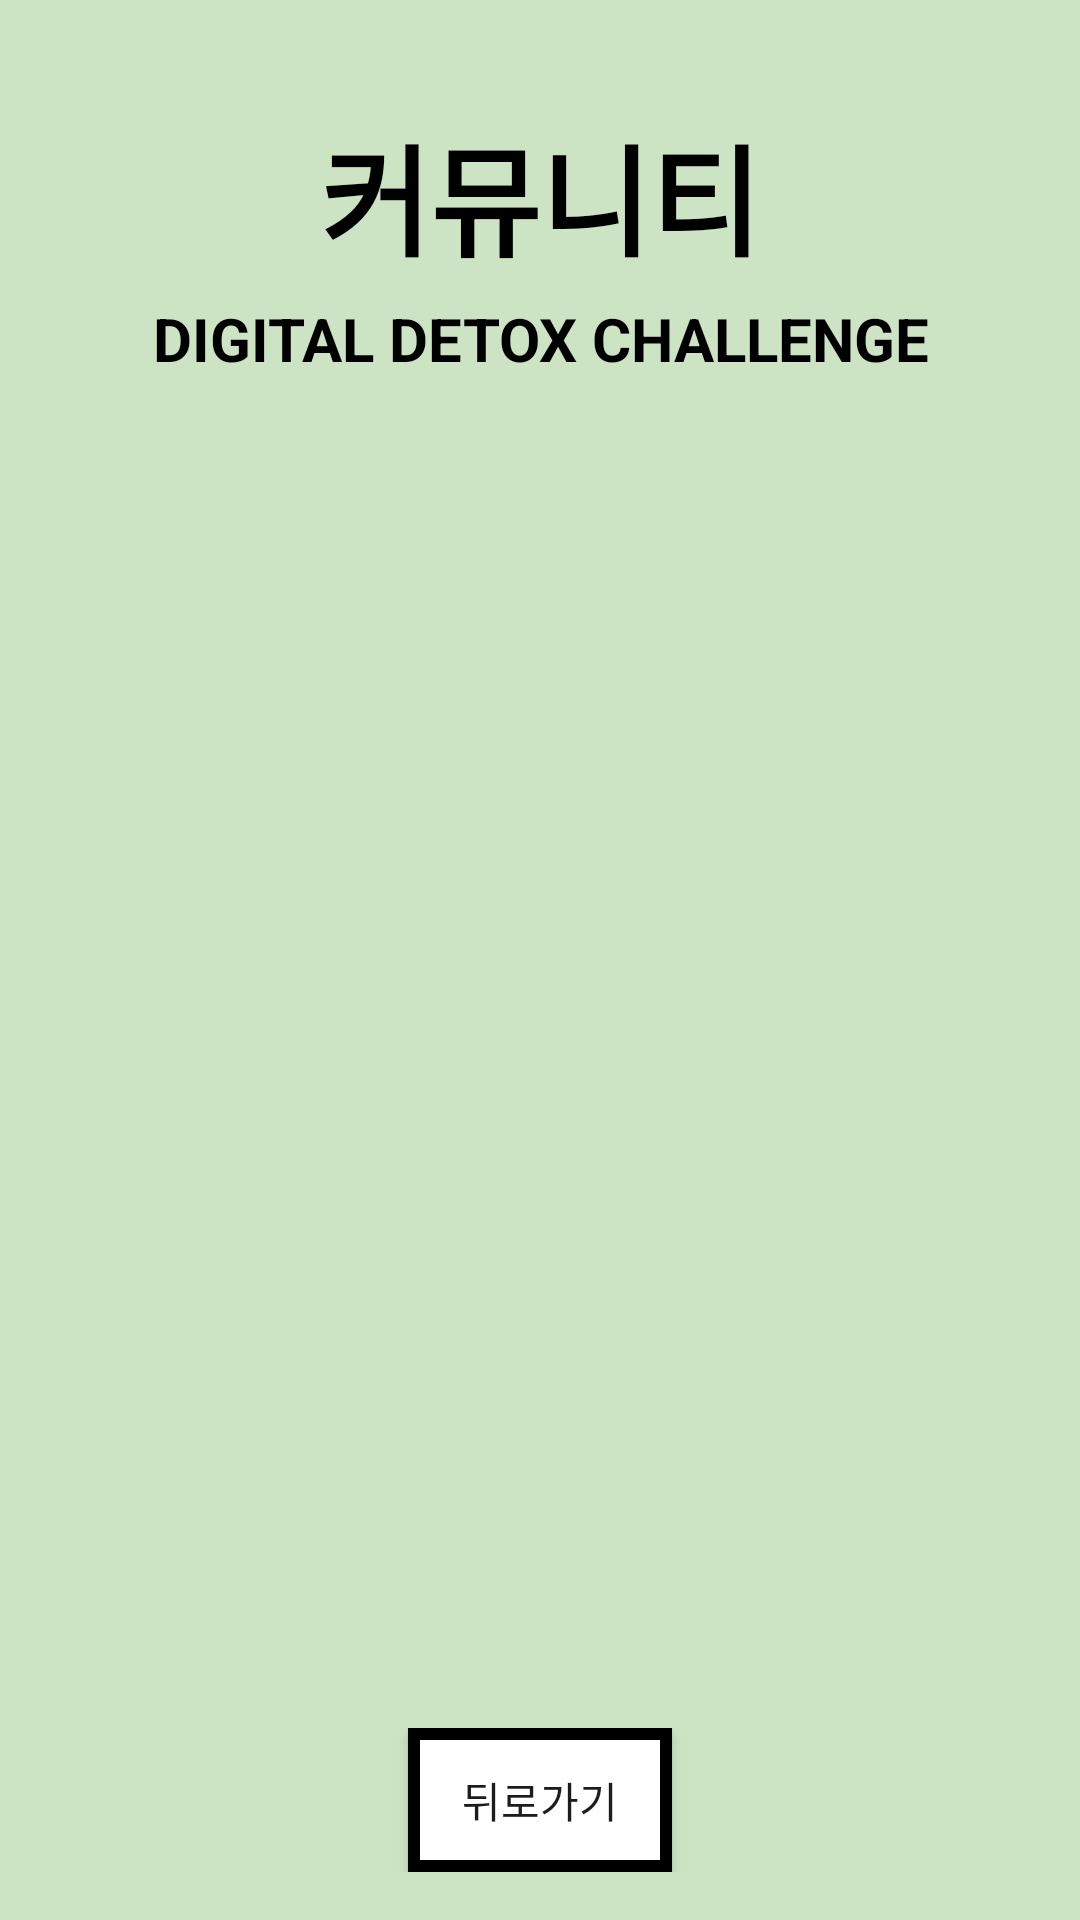

Produce the Android XML layout that renders to this screen, including the resource entries it uses.
<!-- AndroidManifest.xml: application theme Theme.DigitalDetoxApp -->
<!-- res/layout/activity_post_detail.xml -->
<?xml version="1.0" encoding="utf-8"?>
<LinearLayout xmlns:android="http://schemas.android.com/apk/res/android"
    android:layout_width="match_parent"
    android:layout_height="match_parent"
    android:orientation="vertical"
    android:padding="16dp"
    android:background="#CCE4C3">

    <TextView
        android:layout_width="match_parent"
        android:layout_height="wrap_content"
        android:gravity="center"
        android:layout_marginTop="20dp"
        android:text="커뮤니티"
        android:textColor="@android:color/black"
        android:textSize="40dp"
        android:textStyle="bold" />

    <TextView
        android:layout_width="match_parent"
        android:layout_height="wrap_content"
        android:layout_marginTop="5dp"
        android:layout_marginBottom="20dp"
        android:gravity="center"
        android:text="DIGITAL DETOX CHALLENGE"
        android:textColor="@android:color/black"
        android:textSize="20dp"
        android:textStyle="bold" />

    <ImageView
        android:layout_width="106dp"
        android:layout_height="95dp"
        android:layout_gravity="center"
        android:layout_marginBottom="30dp"
        android:src="@drawable/leaf_test" />

    
    <TextView
        android:id="@+id/textViewPostTitle"
        android:layout_width="match_parent"
        android:layout_height="wrap_content"
        android:textSize="30sp"
        android:textStyle="bold"
        android:textColor="@color/black"
        android:paddingBottom="10dp" />

    
    <TextView
        android:id="@+id/textViewPostContent"
        android:layout_width="match_parent"
        android:layout_height="0dp"
        android:layout_weight="1"
        android:textSize="22sp"
        android:textColor="@color/black"
        android:paddingBottom="16dp" />

    
    <LinearLayout
        android:layout_width="match_parent"
        android:layout_height="wrap_content"
        android:orientation="horizontal"
        android:gravity="center"
        android:layout_marginTop="16dp">

        <androidx.appcompat.widget.AppCompatButton
            android:id="@+id/buttonEditPost"
            android:layout_width="wrap_content"
            android:layout_height="wrap_content"
            android:text="게시글 수정"
            android:visibility="gone"
            android:layout_marginEnd="20dp"
            android:background="@drawable/button_background"/>

        <androidx.appcompat.widget.AppCompatButton
            android:id="@+id/buttonDeletePost"
            android:layout_width="wrap_content"
            android:layout_height="wrap_content"
            android:text="게시글 삭제"
            android:visibility="gone"
            android:layout_marginEnd="20dp"
            android:background="@drawable/button_background"/>

        <androidx.appcompat.widget.AppCompatButton
            android:id="@+id/buttonBackToUserPosts"
            android:layout_width="wrap_content"
            android:layout_height="wrap_content"
            android:text="뒤로가기"
            android:background="@drawable/button_background"/>
    </LinearLayout>

</LinearLayout>
<!-- resources referenced by this layout -->
<resources>
  <color name="black">#FF000000</color>
  <!-- drawable button_background (drawable) -->
  <shape xmlns:android="http://schemas.android.com/apk/res/android"
      android:shape="rectangle">
      <solid android:color="#FFFFFF"/> 
      <stroke
          android:width="4dp"
          android:color="#000000"/> 
      <corners android:radius="0dp"/>     
  </shape>
  <style name="Theme.DigitalDetoxApp" parent="Base.Theme.DigitalDetoxApp" />
  <style name="Base.Theme.DigitalDetoxApp" parent="Theme.Material3.DayNight.NoActionBar">
          
          
      </style>
</resources>
